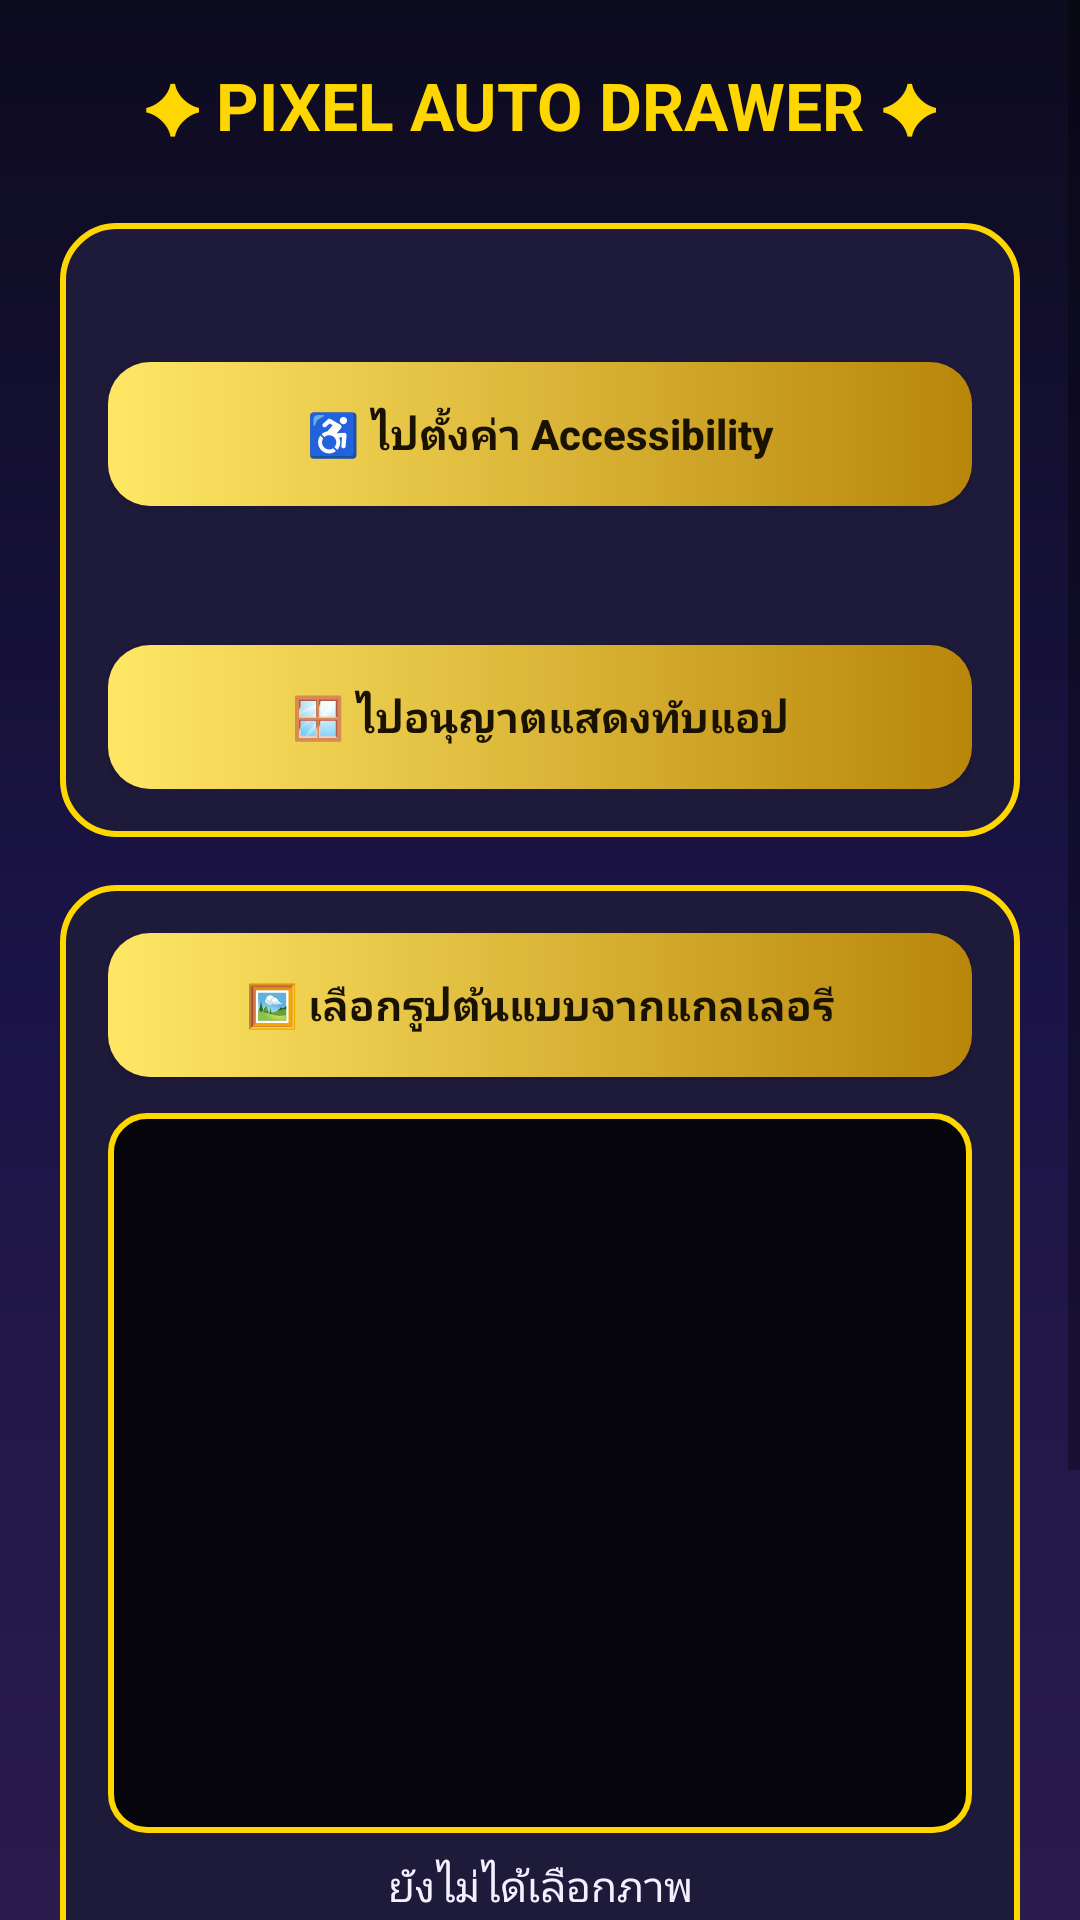

The Android layout XML behind this screen, and the referenced resources:
<!-- AndroidManifest.xml: application theme Theme.PixelAutoDrawer -->
<!-- res/layout/activity_main.xml -->
<?xml version="1.0" encoding="utf-8"?>
<ScrollView xmlns:android="http://schemas.android.com/apk/res/android"
    android:layout_width="match_parent"
    android:layout_height="match_parent"
    android:background="@drawable/bg_gradient"
    android:fillViewport="true">

    <LinearLayout
        android:layout_width="match_parent"
        android:layout_height="wrap_content"
        android:orientation="vertical"
        android:padding="20dp">

        <TextView
            android:id="@+id/tvTitle"
            android:layout_width="wrap_content"
            android:layout_height="wrap_content"
            android:layout_gravity="center_horizontal"
            android:layout_marginBottom="8dp"
            android:text="✦ PIXEL AUTO DRAWER ✦"
            android:textColor="@color/gold"
            android:textSize="22sp"
            android:textStyle="bold" />

        <LinearLayout
            android:layout_width="match_parent"
            android:layout_height="wrap_content"
            android:layout_marginTop="16dp"
            android:background="@drawable/bg_card"
            android:orientation="vertical"
            android:padding="16dp">

            <TextView
                android:id="@+id/tvAccessStatus"
                android:layout_width="match_parent"
                android:layout_height="wrap_content"
                android:textColor="@color/light"
                android:textSize="15sp" />

            <Button
                android:id="@+id/btnAccess"
                style="@style/GoldButton"
                android:layout_width="match_parent"
                android:layout_height="wrap_content"
                android:layout_marginTop="10dp"
                android:text="♿ ไปตั้งค่า Accessibility" />

            <TextView
                android:id="@+id/tvOverlayStatus"
                android:layout_width="match_parent"
                android:layout_height="wrap_content"
                android:layout_marginTop="16dp"
                android:textColor="@color/light"
                android:textSize="15sp" />

            <Button
                android:id="@+id/btnOverlay"
                style="@style/GoldButton"
                android:layout_width="match_parent"
                android:layout_height="wrap_content"
                android:layout_marginTop="10dp"
                android:text="🪟 ไปอนุญาตแสดงทับแอป" />
        </LinearLayout>

        <LinearLayout
            android:layout_width="match_parent"
            android:layout_height="wrap_content"
            android:layout_marginTop="16dp"
            android:background="@drawable/bg_card"
            android:orientation="vertical"
            android:padding="16dp">

            <Button
                android:id="@+id/btnPick"
                style="@style/GoldButton"
                android:layout_width="match_parent"
                android:layout_height="wrap_content"
                android:text="🖼 เลือกรูปต้นแบบจากแกลเลอรี" />

            <ImageView
                android:id="@+id/imgPreview"
                android:layout_width="match_parent"
                android:layout_height="240dp"
                android:layout_marginTop="12dp"
                android:background="@drawable/bg_hint"
                android:padding="8dp"
                android:scaleType="fitCenter" />

            <TextView
                android:id="@+id/tvPlanInfo"
                android:layout_width="match_parent"
                android:layout_height="wrap_content"
                android:layout_marginTop="8dp"
                android:gravity="center"
                android:text="ยังไม่ได้เลือกภาพ"
                android:textColor="@color/light" />

            <TextView
                android:layout_width="wrap_content"
                android:layout_height="wrap_content"
                android:layout_marginTop="14dp"
                android:text="ขนาดตารางพิกเซลเป้าหมาย"
                android:textColor="@color/gold"
                android:textStyle="bold" />

            <RadioGroup
                android:id="@+id/rgSize"
                android:layout_width="match_parent"
                android:layout_height="wrap_content"
                android:orientation="horizontal">

                <RadioButton
                    android:id="@+id/rb32"
                    android:layout_width="0dp"
                    android:layout_height="wrap_content"
                    android:layout_weight="1"
                    android:buttonTint="@color/gold"
                    android:checked="true"
                    android:text="32×32"
                    android:textColor="@color/light" />

                <RadioButton
                    android:id="@+id/rb64"
                    android:layout_width="0dp"
                    android:layout_height="wrap_content"
                    android:layout_weight="1"
                    android:buttonTint="@color/gold"
                    android:text="64×64"
                    android:textColor="@color/light" />

                <RadioButton
                    android:id="@+id/rb128"
                    android:layout_width="0dp"
                    android:layout_height="wrap_content"
                    android:layout_weight="1"
                    android:buttonTint="@color/gold"
                    android:text="128×128"
                    android:textColor="@color/light" />
            </RadioGroup>
        </LinearLayout>

        <LinearLayout
            android:layout_width="match_parent"
            android:layout_height="wrap_content"
            android:layout_marginTop="16dp"
            android:background="@drawable/bg_card"
            android:orientation="vertical"
            android:padding="16dp">

            <Button
                android:id="@+id/btnOpenPanel"
                style="@style/GoldButton"
                android:layout_width="match_parent"
                android:layout_height="wrap_content"
                android:text="✨ เปิดแผงควบคุมลอย" />
        </LinearLayout>

    </LinearLayout>
</ScrollView>
<!-- resources referenced by this layout -->
<resources>
  <color name="gold">#FFD700</color>
  <color name="light">#F5F0FF</color>
  <!-- drawable bg_card (drawable) -->
  <?xml version="1.0" encoding="utf-8"?>
  <shape xmlns:android="http://schemas.android.com/apk/res/android"
      android:shape="rectangle">
      <solid android:color="@color/card" />
      <stroke android:width="2dp" android:color="@color/gold" />
      <corners android:radius="18dp" />
  </shape>
  <!-- drawable bg_gradient (drawable) -->
  <?xml version="1.0" encoding="utf-8"?>
  <shape xmlns:android="http://schemas.android.com/apk/res/android"
      android:shape="rectangle">
      <gradient
          android:angle="270"
          android:type="linear"
          android:startColor="#0D0B1E"
          android:centerColor="#1B1446"
          android:endColor="#2A1B4D" />
  </shape>
  <!-- drawable bg_hint (drawable) -->
  <?xml version="1.0" encoding="utf-8"?>
  <shape xmlns:android="http://schemas.android.com/apk/res/android"
      android:shape="rectangle">
      <solid android:color="#CC000000" />
      <stroke android:width="2dp" android:color="@color/gold" />
      <corners android:radius="12dp" />
  </shape>
  <style name="GoldButton">
          <item name="android:background">@drawable/btn_gold</item>
          <item name="android:textColor">@color/ink</item>
          <item name="android:textStyle">bold</item>
          <item name="android:textAllCaps">false</item>
          <item name="android:minHeight">48dp</item>
      </style>
  <style name="Theme.PixelAutoDrawer" parent="Theme.AppCompat.DayNight.NoActionBar">
          <item name="colorPrimary">@color/gold_dark</item>
          <item name="colorAccent">@color/gold</item>
          <item name="android:statusBarColor">#0D0B1E</item>
          <item name="android:windowBackground">#0D0B1E</item>
      </style>
  <color name="card">#1E1A3A</color>
  <!-- drawable btn_gold (drawable) -->
  <?xml version="1.0" encoding="utf-8"?>
  <ripple xmlns:android="http://schemas.android.com/apk/res/android"
      android:color="#FFF8DC">
      <item>
          <shape android:shape="rectangle">
              <gradient
                  android:angle="0"
                  android:startColor="#FFE766"
                  android:endColor="#B8860B" />
              <corners android:radius="14dp" />
          </shape>
      </item>
  </ripple>
  <color name="ink">#1A1200</color>
  <color name="gold_dark">#B8860B</color>
</resources>
